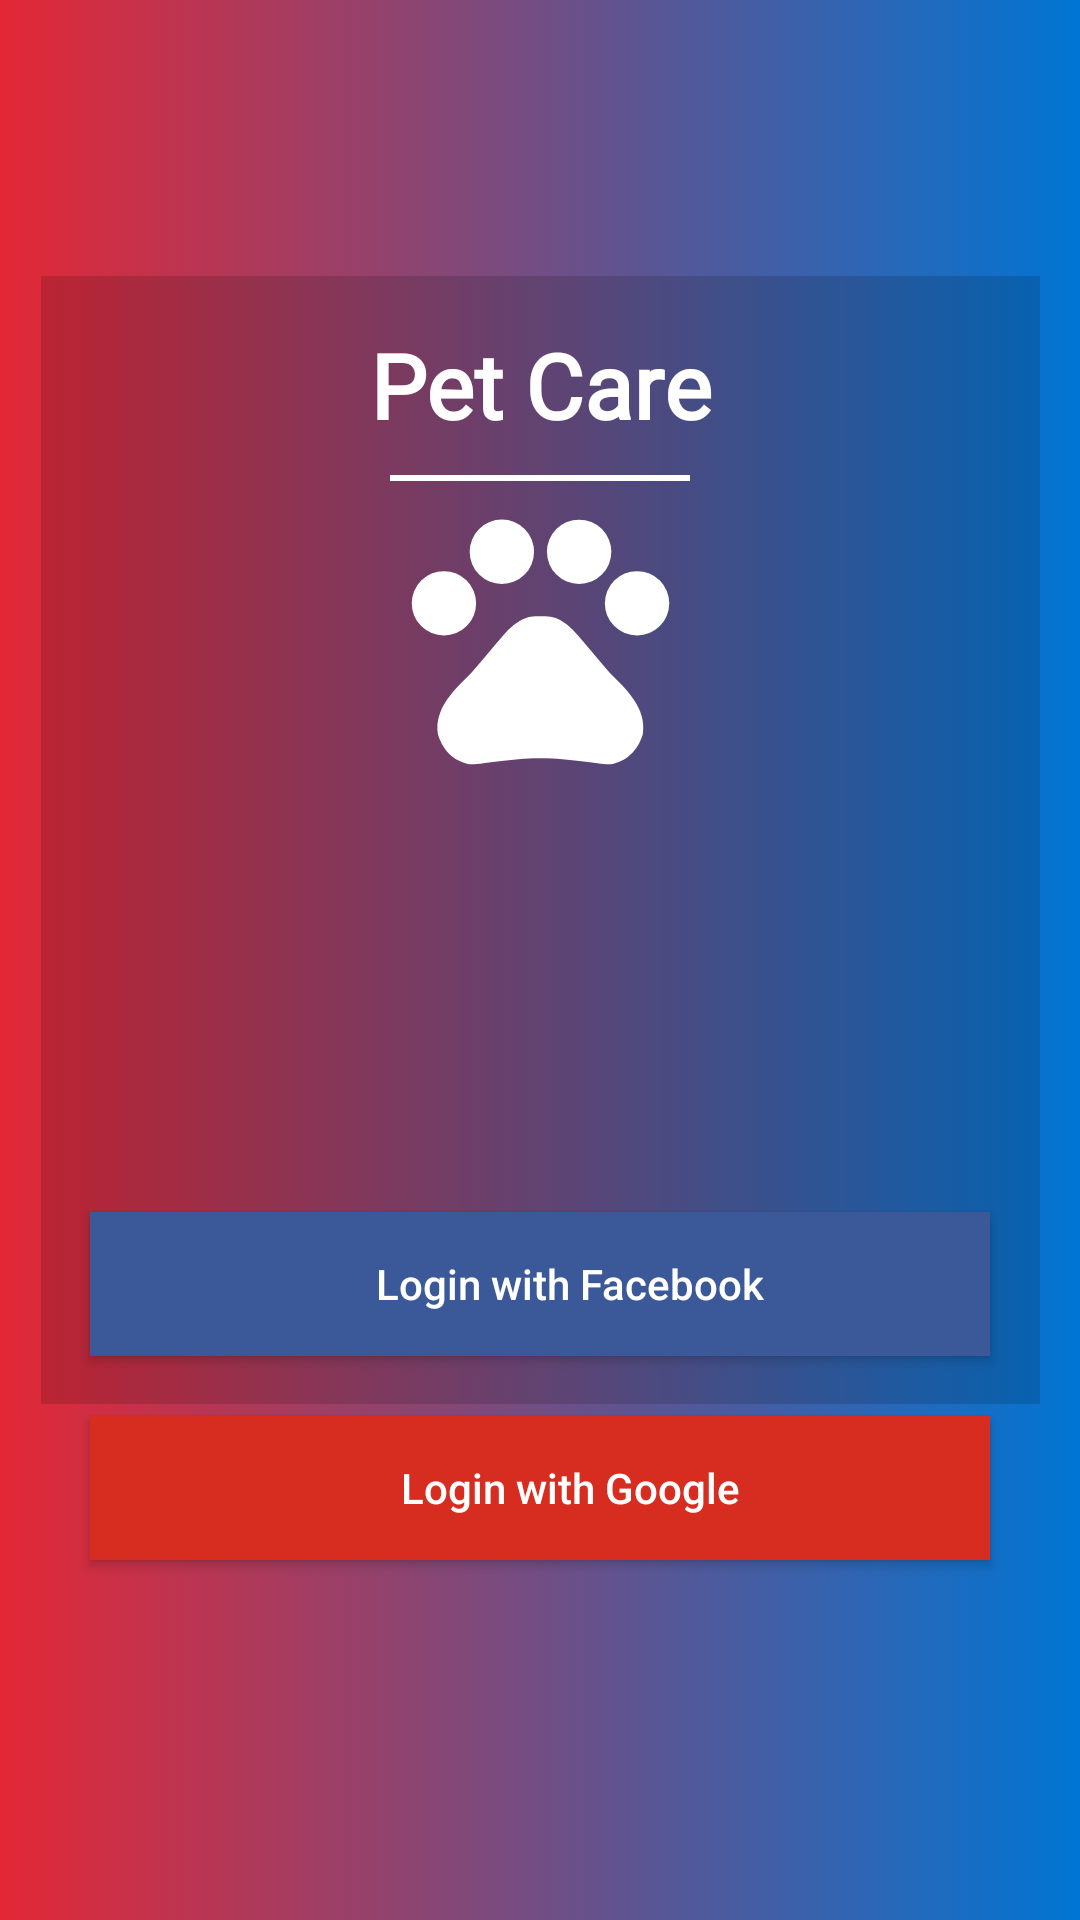

Android layout source for this screen:
<!-- AndroidManifest.xml: application theme DarkPetCareTheme -->
<!-- res/layout/activity_login.xml -->
<?xml version="1.0" encoding="utf-8"?>
<android.support.constraint.ConstraintLayout xmlns:android="http://schemas.android.com/apk/res/android"
    xmlns:app="http://schemas.android.com/apk/res-auto"
    xmlns:tools="http://schemas.android.com/tools"
    android:id="@+id/mainLayout"
    android:layout_width="match_parent"
    android:layout_height="match_parent"
    android:background="@drawable/animation_background_color"
    tools:context=".LoginActivity">

    <View
        android:layout_width="333dp"
        android:layout_height="376dp"
        android:layout_marginStart="8dp"
        android:layout_marginTop="92dp"
        android:layout_marginEnd="8dp"
        android:background="#25000000"
        app:layout_constraintEnd_toEndOf="parent"
        app:layout_constraintHorizontal_bias="0.514"
        app:layout_constraintStart_toStartOf="parent"
        app:layout_constraintTop_toTopOf="parent" />

    <Button
        android:id="@+id/btnLoginFacebook"
        android:layout_width="300dp"
        android:layout_height="48dp"
        android:layout_gravity="center_horizontal"
        android:layout_marginStart="8dp"
        android:layout_marginEnd="8dp"
        android:layout_marginBottom="188dp"
        android:background="@color/facebook_color"
        android:drawableStart="@drawable/ic_pets_black_24dp"
        android:gravity="center"
        android:paddingStart="20dp"
        android:text="Login with Facebook"
        android:textAllCaps="false"
        android:textColor="@color/primaryTextColor"
        app:layout_constraintBottom_toBottomOf="parent"
        app:layout_constraintEnd_toEndOf="parent"
        app:layout_constraintStart_toStartOf="parent" />

    <Button
        android:id="@+id/btnLoginFacebook2"
        android:layout_width="300dp"
        android:layout_height="48dp"
        android:layout_gravity="center_horizontal"
        android:layout_marginStart="8dp"
        android:layout_marginEnd="8dp"
        android:layout_marginBottom="120dp"
        android:background="@color/google_color"
        android:drawableStart="@drawable/ic_pets_black_24dp"
        android:gravity="center"
        android:paddingStart="20dp"
        android:text="Login with Google"
        android:textAllCaps="false"
        android:textColor="@color/primaryTextColor"
        app:layout_constraintBottom_toBottomOf="parent"
        app:layout_constraintEnd_toEndOf="parent"
        app:layout_constraintStart_toStartOf="parent" />

    <TextView
        android:id="@+id/textView"
        android:layout_width="wrap_content"
        android:layout_height="wrap_content"
        android:layout_marginStart="8dp"
        android:layout_marginTop="108dp"
        android:layout_marginEnd="8dp"
        android:text="Pet Care"
        android:fontFamily="@font/font_black_list"
        android:textSize="30sp"
        android:textAppearance="@android:style/TextAppearance.WindowTitle"
        app:layout_constraintEnd_toEndOf="parent"
        app:layout_constraintHorizontal_bias="0.501"
        app:layout_constraintStart_toStartOf="parent"
        app:layout_constraintTop_toTopOf="parent" />

    <View
        android:id="@+id/view"
        android:layout_width="100dp"
        android:layout_height="2dp"
        android:layout_marginStart="8dp"
        android:layout_marginTop="10dp"
        android:layout_marginEnd="8dp"
        android:background="@color/primaryTextColor"
        app:layout_constraintEnd_toEndOf="parent"
        app:layout_constraintHorizontal_bias="0.5"
        app:layout_constraintStart_toStartOf="parent"
        app:layout_constraintTop_toBottomOf="@+id/textView" />

    <ImageView
        android:id="@+id/imageView2"
        android:layout_width="114dp"
        android:layout_height="103dp"
        android:layout_marginStart="8dp"
        android:layout_marginEnd="8dp"
        app:layout_constraintEnd_toEndOf="parent"
        app:layout_constraintStart_toStartOf="parent"
        app:layout_constraintTop_toBottomOf="@+id/view"
        app:srcCompat="@drawable/ic_pets_white_128dp" />


</android.support.constraint.ConstraintLayout>
<!-- resources referenced by this layout -->
<resources>
  <color name="facebook_color">#3b5998</color>
  <color name="google_color">#d62d20</color>
  <color name="primaryTextColor">#ffffff</color>
  <!-- drawable animation_background_color (drawable) -->
  <?xml version="1.0" encoding="utf-8"?>
  <animation-list xmlns:android="http://schemas.android.com/apk/res/android">
  
      <item android:drawable="@drawable/gradient_one"
          android:duration="6000"/>
      <item android:drawable="@drawable/gradient_two"
          android:duration="6000"/>
      <item android:drawable="@drawable/gradient_three"
          android:duration="6000"/>
  
  </animation-list>
  <!-- drawable ic_pets_white_128dp (drawable) -->
  <vector android:height="128dp" android:tint="#FFFFFF"
      android:viewportHeight="24.0" android:viewportWidth="24.0"
      android:width="128dp" xmlns:android="http://schemas.android.com/apk/res/android">
      <path android:fillColor="#FF000000" android:pathData="M4.5,9.5m-2.5,0a2.5,2.5 0,1 1,5 0a2.5,2.5 0,1 1,-5 0"/>
      <path android:fillColor="#FF000000" android:pathData="M9,5.5m-2.5,0a2.5,2.5 0,1 1,5 0a2.5,2.5 0,1 1,-5 0"/>
      <path android:fillColor="#FF000000" android:pathData="M15,5.5m-2.5,0a2.5,2.5 0,1 1,5 0a2.5,2.5 0,1 1,-5 0"/>
      <path android:fillColor="#FF000000" android:pathData="M19.5,9.5m-2.5,0a2.5,2.5 0,1 1,5 0a2.5,2.5 0,1 1,-5 0"/>
      <path android:fillColor="#FF000000" android:pathData="M17.34,14.86c-0.87,-1.02 -1.6,-1.89 -2.48,-2.91 -0.46,-0.54 -1.05,-1.08 -1.75,-1.32 -0.11,-0.04 -0.22,-0.07 -0.33,-0.09 -0.25,-0.04 -0.52,-0.04 -0.78,-0.04s-0.53,0 -0.79,0.05c-0.11,0.02 -0.22,0.05 -0.33,0.09 -0.7,0.24 -1.28,0.78 -1.75,1.32 -0.87,1.02 -1.6,1.89 -2.48,2.91 -1.31,1.31 -2.92,2.76 -2.62,4.79 0.29,1.02 1.02,2.03 2.33,2.32 0.73,0.15 3.06,-0.44 5.54,-0.44h0.18c2.48,0 4.81,0.58 5.54,0.44 1.31,-0.29 2.04,-1.31 2.33,-2.32 0.31,-2.04 -1.3,-3.49 -2.61,-4.8z"/>
  </vector>
  <style name="DarkPetCareTheme" parent="Theme.AppCompat.NoActionBar">
          
          <item name="android:statusBarColor">@color/layout_background</item>
          <item name="android:windowBackground">@color/layout_background</item>
          <item name="colorPrimary">@color/primaryColor</item>
          <item name="colorPrimaryDark">@color/primaryDarkColor</item>
          
          <item name="android:textColorPrimary">@color/primaryTextColor</item>
          <item name="colorAccent">@color/primaryColor</item>
          <item name="android:colorBackground">@color/layout_background</item>
  
          
          
          
          
      </style>
  <!-- drawable gradient_one (drawable) -->
  <?xml version="1.0" encoding="utf-8"?>
  <shape xmlns:android="http://schemas.android.com/apk/res/android">
      <gradient
          android:angle="0"
          android:endColor="@color/blue_jtime"
          android:startColor="@color/red_jtime" />
  </shape>
  <!-- drawable gradient_two (drawable) -->
  <?xml version="1.0" encoding="utf-8"?>
  <shape xmlns:android="http://schemas.android.com/apk/res/android">
      <gradient
          android:angle="0"
          android:endColor="@color/pink_jtime"
          android:startColor="@color/yellow_jtime" />
  </shape>
  <!-- drawable gradient_three (drawable) -->
  <?xml version="1.0" encoding="utf-8"?>
  <shape xmlns:android="http://schemas.android.com/apk/res/android">
      <gradient
          android:angle="0"
          android:endColor="@color/green_jtime"
          android:startColor="@color/orange_jtime" />
  </shape>
  <color name="layout_background">#1b2539</color>
  <color name="primaryColor">#5c0ba8</color>
  <color name="primaryDarkColor">#230078</color>
  <color name="blue_jtime">#0075d3</color>
  <color name="red_jtime">#e32735</color>
  <color name="pink_jtime">#e9366d</color>
  <color name="yellow_jtime">#ff8d08</color>
  <color name="green_jtime">#009b0f</color>
  <color name="orange_jtime">#ee5229</color>
</resources>
